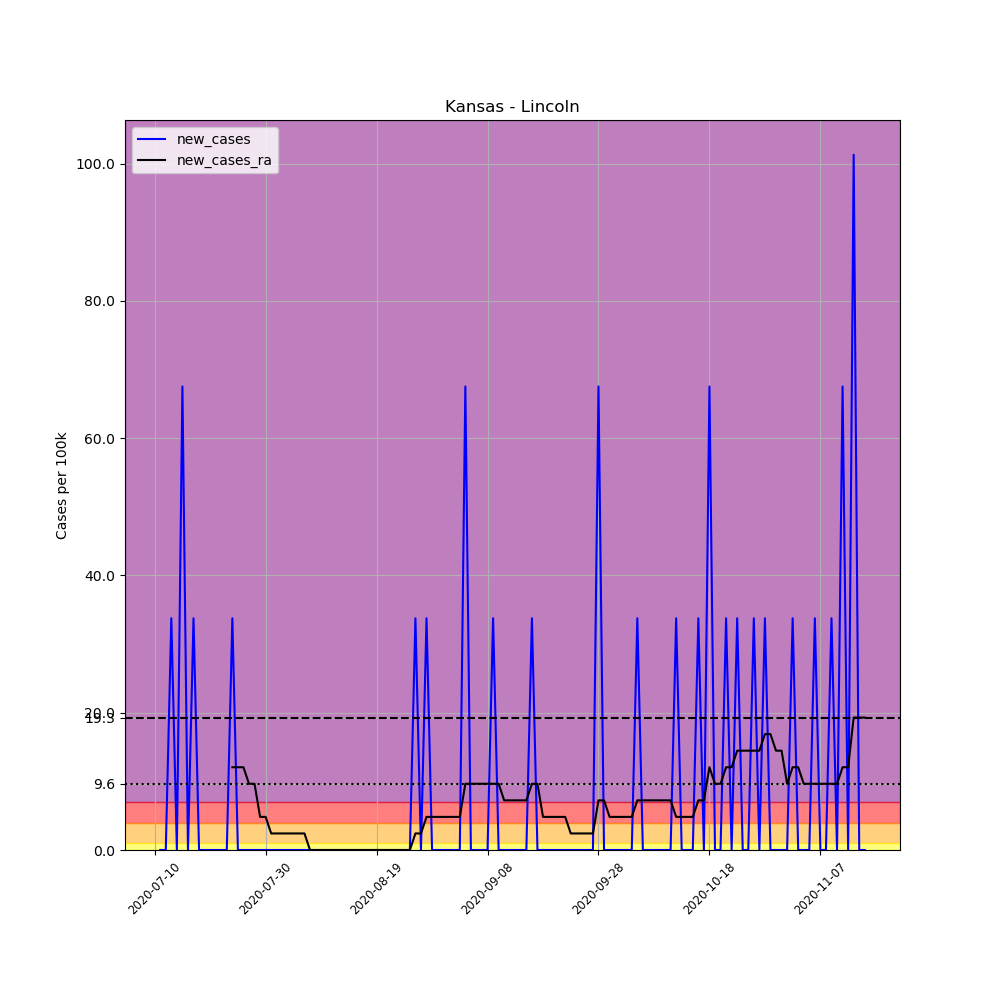

Values plotted in this chart, from the file beside it:
, date, county, state, fips, cases, deaths, COUNTY, STNAME, CTYNAME, POPESTIMATE2019, per_100k, new_cases, new_cases_ra
705389, 2020-07-10, Lincoln, Kansas, 20105, 1, 0, 105, Kansas, Lincoln, 2962, 33.76, , 
705390, 2020-07-11, Lincoln, Kansas, 20105, 1, 0, 105, Kansas, Lincoln, 2962, 33.76, 0.0, 
705391, 2020-07-12, Lincoln, Kansas, 20105, 1, 0, 105, Kansas, Lincoln, 2962, 33.76, 0.0, 
705392, 2020-07-13, Lincoln, Kansas, 20105, 2, 0, 105, Kansas, Lincoln, 2962, 67.52, 33.76, 
705393, 2020-07-14, Lincoln, Kansas, 20105, 2, 0, 105, Kansas, Lincoln, 2962, 67.52, 0.0, 
705394, 2020-07-15, Lincoln, Kansas, 20105, 4, 0, 105, Kansas, Lincoln, 2962, 135, 67.52, 
705395, 2020-07-16, Lincoln, Kansas, 20105, 4, 0, 105, Kansas, Lincoln, 2962, 135, 0.0, 
705396, 2020-07-17, Lincoln, Kansas, 20105, 5, 0, 105, Kansas, Lincoln, 2962, 168.8, 33.76, 
705397, 2020-07-18, Lincoln, Kansas, 20105, 5, 0, 105, Kansas, Lincoln, 2962, 168.8, 0.0, 
705398, 2020-07-19, Lincoln, Kansas, 20105, 5, 0, 105, Kansas, Lincoln, 2962, 168.8, 0.0, 
705399, 2020-07-20, Lincoln, Kansas, 20105, 5, 0, 105, Kansas, Lincoln, 2962, 168.8, 0.0, 
705400, 2020-07-21, Lincoln, Kansas, 20105, 5, 0, 105, Kansas, Lincoln, 2962, 168.8, 0.0, 
705401, 2020-07-22, Lincoln, Kansas, 20105, 5, 0, 105, Kansas, Lincoln, 2962, 168.8, 0.0, 
705402, 2020-07-23, Lincoln, Kansas, 20105, 5, 0, 105, Kansas, Lincoln, 2962, 168.8, 0.0, 
705403, 2020-07-24, Lincoln, Kansas, 20105, 6, 0, 105, Kansas, Lincoln, 2962, 202.6, 33.76, 12.06
705404, 2020-07-25, Lincoln, Kansas, 20105, 6, 0, 105, Kansas, Lincoln, 2962, 202.6, 0.0, 12.06
705405, 2020-07-26, Lincoln, Kansas, 20105, 6, 0, 105, Kansas, Lincoln, 2962, 202.6, 0.0, 12.06
705406, 2020-07-27, Lincoln, Kansas, 20105, 6, 0, 105, Kansas, Lincoln, 2962, 202.6, 0.0, 9.646
705407, 2020-07-28, Lincoln, Kansas, 20105, 6, 0, 105, Kansas, Lincoln, 2962, 202.6, 0.0, 9.646
705408, 2020-07-29, Lincoln, Kansas, 20105, 6, 0, 105, Kansas, Lincoln, 2962, 202.6, 0.0, 4.823
705409, 2020-07-30, Lincoln, Kansas, 20105, 6, 0, 105, Kansas, Lincoln, 2962, 202.6, 0.0, 4.823
705410, 2020-07-31, Lincoln, Kansas, 20105, 6, 0, 105, Kansas, Lincoln, 2962, 202.6, 0.0, 2.411
705411, 2020-08-01, Lincoln, Kansas, 20105, 6, 0, 105, Kansas, Lincoln, 2962, 202.6, 0.0, 2.411
705412, 2020-08-02, Lincoln, Kansas, 20105, 6, 0, 105, Kansas, Lincoln, 2962, 202.6, 0.0, 2.411
705413, 2020-08-03, Lincoln, Kansas, 20105, 6, 0, 105, Kansas, Lincoln, 2962, 202.6, 0.0, 2.411
705414, 2020-08-04, Lincoln, Kansas, 20105, 6, 0, 105, Kansas, Lincoln, 2962, 202.6, 0.0, 2.411
705415, 2020-08-05, Lincoln, Kansas, 20105, 6, 0, 105, Kansas, Lincoln, 2962, 202.6, 0.0, 2.411
705416, 2020-08-06, Lincoln, Kansas, 20105, 6, 0, 105, Kansas, Lincoln, 2962, 202.6, 0.0, 2.411
705417, 2020-08-07, Lincoln, Kansas, 20105, 6, 0, 105, Kansas, Lincoln, 2962, 202.6, 0.0, 1.0150610510858574e-15
705418, 2020-08-08, Lincoln, Kansas, 20105, 6, 0, 105, Kansas, Lincoln, 2962, 202.6, 0.0, 1.0150610510858574e-15
705419, 2020-08-09, Lincoln, Kansas, 20105, 6, 0, 105, Kansas, Lincoln, 2962, 202.6, 0.0, 1.0150610510858574e-15
705420, 2020-08-10, Lincoln, Kansas, 20105, 6, 0, 105, Kansas, Lincoln, 2962, 202.6, 0.0, 1.0150610510858574e-15
705421, 2020-08-11, Lincoln, Kansas, 20105, 6, 0, 105, Kansas, Lincoln, 2962, 202.6, 0.0, 1.0150610510858574e-15
705422, 2020-08-12, Lincoln, Kansas, 20105, 6, 0, 105, Kansas, Lincoln, 2962, 202.6, 0.0, 1.0150610510858574e-15
705423, 2020-08-13, Lincoln, Kansas, 20105, 6, 0, 105, Kansas, Lincoln, 2962, 202.6, 0.0, 1.0150610510858574e-15
705424, 2020-08-14, Lincoln, Kansas, 20105, 6, 0, 105, Kansas, Lincoln, 2962, 202.6, 0.0, 1.0150610510858574e-15
705425, 2020-08-15, Lincoln, Kansas, 20105, 6, 0, 105, Kansas, Lincoln, 2962, 202.6, 0.0, 1.0150610510858574e-15
705426, 2020-08-16, Lincoln, Kansas, 20105, 6, 0, 105, Kansas, Lincoln, 2962, 202.6, 0.0, 1.0150610510858574e-15
705427, 2020-08-17, Lincoln, Kansas, 20105, 6, 0, 105, Kansas, Lincoln, 2962, 202.6, 0.0, 1.0150610510858574e-15
705428, 2020-08-18, Lincoln, Kansas, 20105, 6, 0, 105, Kansas, Lincoln, 2962, 202.6, 0.0, 1.0150610510858574e-15
705429, 2020-08-19, Lincoln, Kansas, 20105, 6, 0, 105, Kansas, Lincoln, 2962, 202.6, 0.0, 1.0150610510858574e-15
705430, 2020-08-20, Lincoln, Kansas, 20105, 6, 0, 105, Kansas, Lincoln, 2962, 202.6, 0.0, 1.0150610510858574e-15
705431, 2020-08-21, Lincoln, Kansas, 20105, 6, 0, 105, Kansas, Lincoln, 2962, 202.6, 0.0, 1.0150610510858574e-15
705432, 2020-08-22, Lincoln, Kansas, 20105, 6, 0, 105, Kansas, Lincoln, 2962, 202.6, 0.0, 1.0150610510858574e-15
705433, 2020-08-23, Lincoln, Kansas, 20105, 6, 0, 105, Kansas, Lincoln, 2962, 202.6, 0.0, 1.0150610510858574e-15
705434, 2020-08-24, Lincoln, Kansas, 20105, 6, 0, 105, Kansas, Lincoln, 2962, 202.6, 0.0, 1.0150610510858574e-15
705435, 2020-08-25, Lincoln, Kansas, 20105, 6, 0, 105, Kansas, Lincoln, 2962, 202.6, 0.0, 1.0150610510858574e-15
705436, 2020-08-26, Lincoln, Kansas, 20105, 7, 0, 105, Kansas, Lincoln, 2962, 236.3, 33.76, 2.411
705437, 2020-08-27, Lincoln, Kansas, 20105, 7, 0, 105, Kansas, Lincoln, 2962, 236.3, 0.0, 2.411
705438, 2020-08-28, Lincoln, Kansas, 20105, 8, 0, 105, Kansas, Lincoln, 2962, 270.1, 33.76, 4.823
705439, 2020-08-29, Lincoln, Kansas, 20105, 8, 0, 105, Kansas, Lincoln, 2962, 270.1, 0.0, 4.823
705440, 2020-08-30, Lincoln, Kansas, 20105, 8, 0, 105, Kansas, Lincoln, 2962, 270.1, 0.0, 4.823
705441, 2020-08-31, Lincoln, Kansas, 20105, 8, 0, 105, Kansas, Lincoln, 2962, 270.1, 0.0, 4.823
705442, 2020-09-01, Lincoln, Kansas, 20105, 8, 0, 105, Kansas, Lincoln, 2962, 270.1, 0.0, 4.823
705443, 2020-09-02, Lincoln, Kansas, 20105, 8, 0, 105, Kansas, Lincoln, 2962, 270.1, 0.0, 4.823
705444, 2020-09-03, Lincoln, Kansas, 20105, 8, 0, 105, Kansas, Lincoln, 2962, 270.1, 0.0, 4.823
705445, 2020-09-04, Lincoln, Kansas, 20105, 10, 0, 105, Kansas, Lincoln, 2962, 337.6, 67.52, 9.646
705446, 2020-09-05, Lincoln, Kansas, 20105, 10, 0, 105, Kansas, Lincoln, 2962, 337.6, 0.0, 9.646
705447, 2020-09-06, Lincoln, Kansas, 20105, 10, 0, 105, Kansas, Lincoln, 2962, 337.6, 0.0, 9.646
705448, 2020-09-07, Lincoln, Kansas, 20105, 10, 0, 105, Kansas, Lincoln, 2962, 337.6, 0.0, 9.646
... 69 more rows
